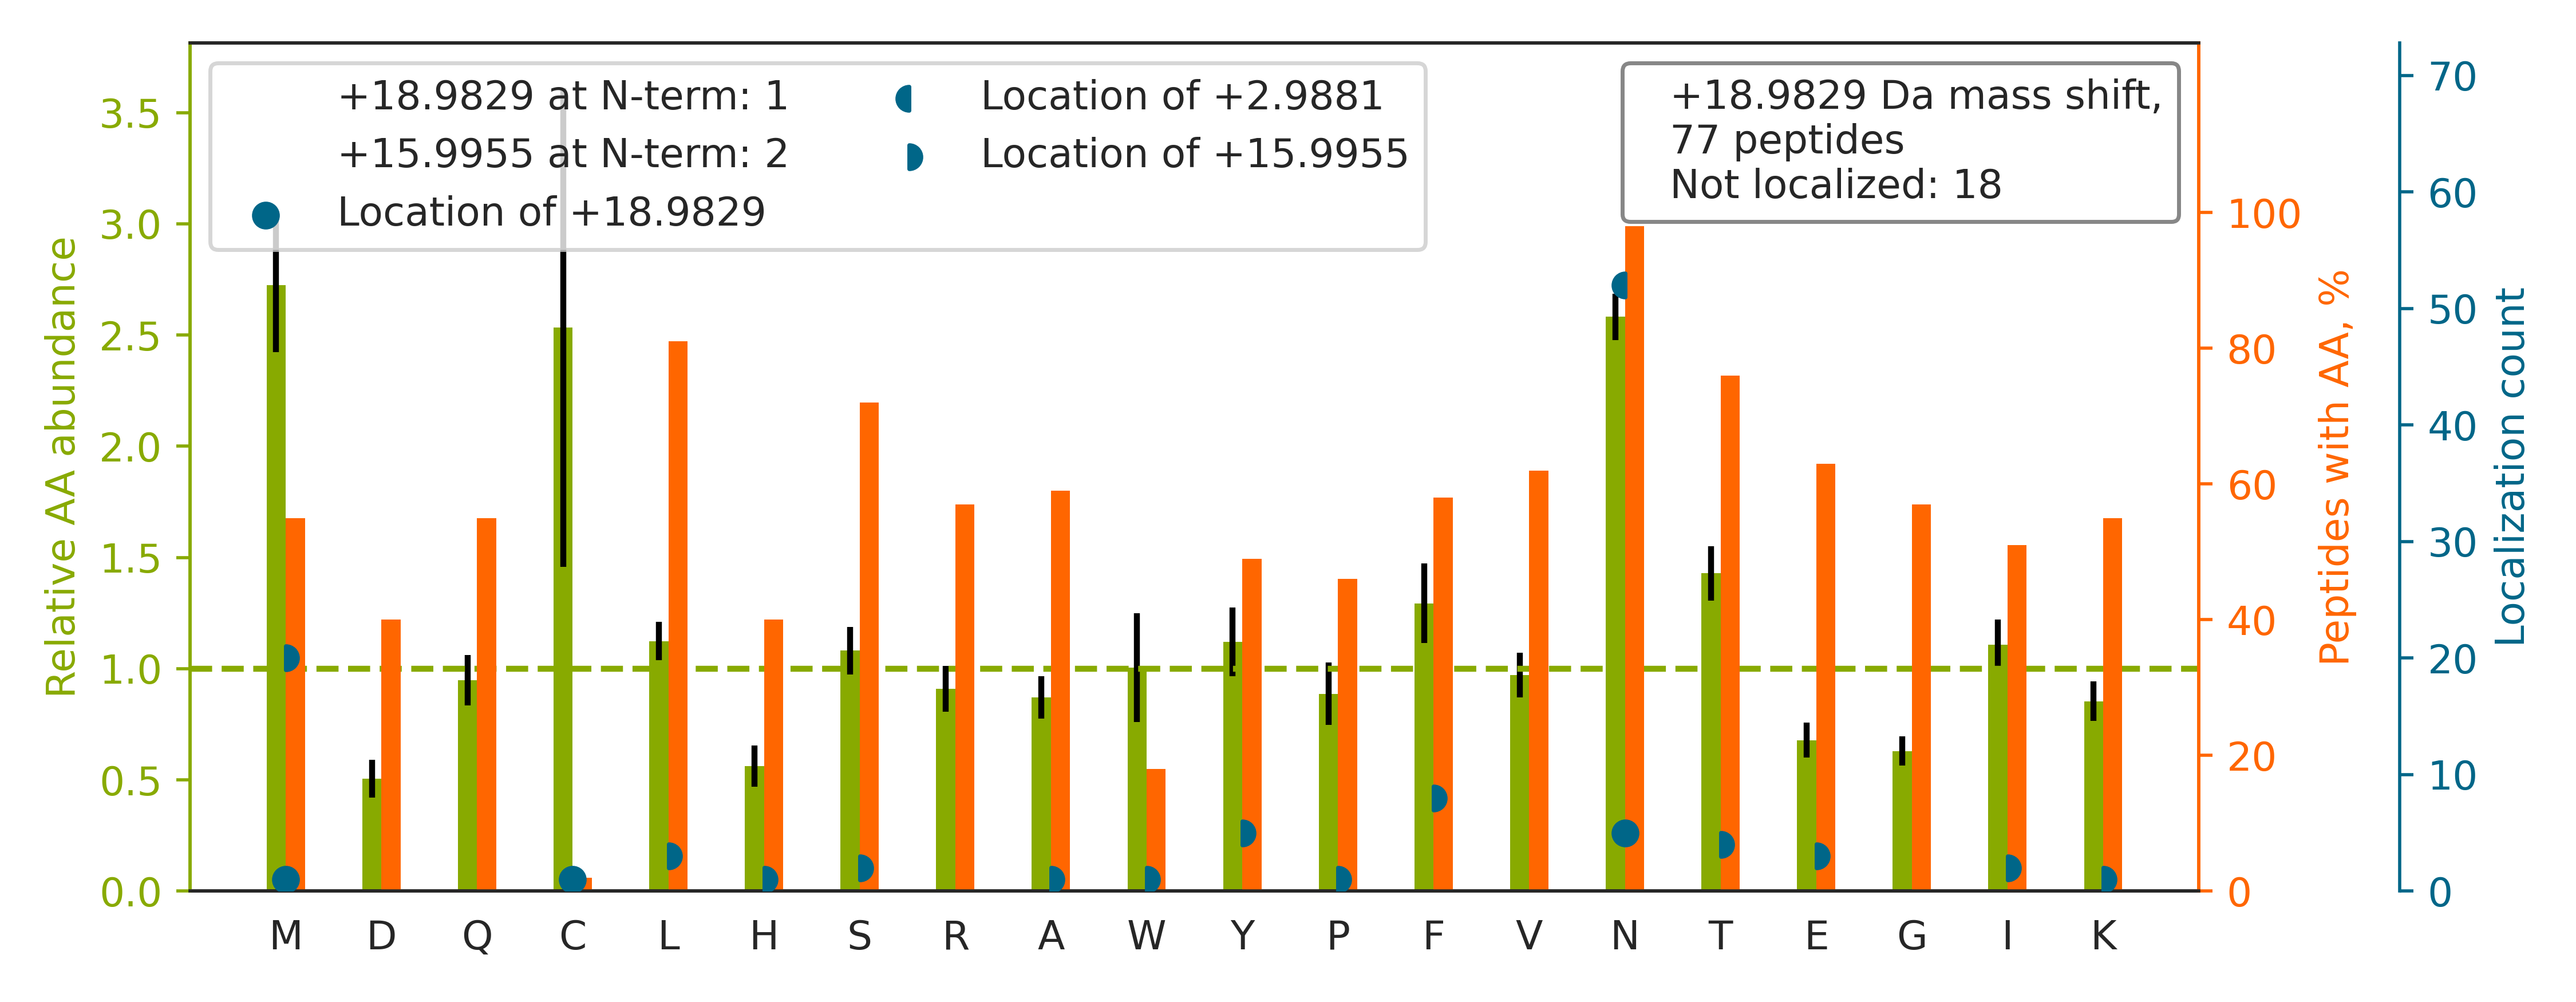

Data behind this chart, as committed beside it:
top isoform	localization score	spectrum
K.DVVTAAGDMLKDNATEEEILVYLEK.T		man_16.27514.27514.3
K.SKWNITMESYVVHTNYDEYAIFLTK.K		man_14.27237.27237.3
R.MAETCVPVLRCNTAAPMWLNGTHPSSDEGIVSR.K		man_16.20077.20077.4
K.DIVEY[+16]YNDSN[+3]GSHVLQGR.F	0.009277	man_17.19656.19656.3
K.KYNSQN[+3]QSNNQF[+16]VLYR.I	0.01644	man_17.14895.14895.2
K.SVVAPATDGGLN[+3]LTSTFL[+16]R.K	0.941	man_12.27971.27971.2
K.MVSHH[+16]N[+3]LTTGATLINEQWLLTTAK.N	0.3965	man_16.22436.22436.3
R.LHVGNY[+16]N[+3]GTAGDALR.F	0.5543	man_17.13797.13797.2
K.VVLHP[+16]N[+3]YSQVDIGLIK.L	0.01129	man_17.24469.24469.2
K.MLNTSSLLEQLNEQFNWVSR.L		man_16.30153.30153.2
K.DYGSQEDFTQVWN[+3]TTM[+16]K.G	0.921	man_16.21295.21295.2
R.WFSAGLASNSSWLR.E		man_13.27108.27108.2
R.STY[+16]N[+3]DTEDVSQASPSESEAR.F	0.8064	man_17.9998.9998.2
K.KDYGSQEDFTQVWN[+3]TTM[+16]K.G	0.581	man_17.25046.25046.3
R.VFPYISVM[+16]VNN[+3]GSLSYDHSK.D	0.01659	man_16.21622.21622.3
K.FNPGAESVVLSNSTLK.F		man_17.22949.22949.2
K.TVLTPATNHM[+16]GN[+3]VTFTIPANR.E	0.9298	man_12.19813.19813.3
K.FVGTPEVN[+3]QTTL[+16]YQR.Y	0.002488	man_17.19732.19732.2
K.VLPSLGISNVFTSHADLSGISNHSNIQVSEMVHK.A		man_16.23217.23217.4
K.GPSTPLPEDPNW[+16]N[+3]VTEFHTTPK.M	0.9322	man_17.24026.24026.3
K.TPM[+16]TN[+3]SSIQFLDNAFR.K	0.9874	man_19.28378.28378.2
K.TKPREEQFN[+19]STYR.V	0.8907	man_20.1901.1901.2
R.LGATPVAM[+16]LHTN[+3]NATLR.L	0.04373	man_16.13582.13582.3
K.EQSTLAQM[+16]YPLQEIQN[+3]LTVK.L	0.9244	man_15.29996.29996.2
R.VPVSHSFPHPLYN[+3]M[+16]SLLK.H	0.9032	man_20.21344.21344.2
R.GTAGNALMDGASQLM[+16]GEN[+3]R.T	0.6159	man_20.20653.20653.2
R.HGIQYFN[+3]NNTQHSSLFML[+16]NEVK.R	0.1374	man_18.25264.25264.3
K.IVVYNQPYINYSR.T		man_17.21051.21051.2
R.IYYSDYLNQMINSM[+16]AEDGSN[+3]R.T	0.9181	man_20.28352.28352.3
K.WN[+3]IT[+16]MESYVVHTNYDEYAIFLTK.K	0.2359	man_10.30053.30053.3
R.ALGF[+16]EN[+3]ATQALGR.A	0.7059	man_17.22900.22900.2
K.QDFN[+3]ITDI[+16]SLLEHR.L	0.07814	man_17.27150.27150.2
R.EM[+16]LPFWMN[+3]STGR.R	0.1819	man_19.27626.27626.2
R.KPTPIPIPPMVIGQTNK.S		man_17.24718.24718.3
K.NYHQPAILNSSALR.Q		man_17.16969.16969.2
R.TVLEN[+3]STSY[+16]EEAK.N	0.01551	man_17.11858.11858.2
K.VMELE[+16]KEIAN[+3]ATAKPEDR.N	0.6558	man_18.18105.18105.4
R.GHTLT[+16]LN[+3]FTR.N	0.5017	man_17.17148.17148.2
K.YNSQN[+3]QS[+16]NNQFVLYR.I	0.01553	man_17.18440.18440.2
R.VYK[+16]PSAGN[+3]NSLYR.D	0.000831	man_14.9028.9028.2
R.HGIQYFNNNTQHSSLFMLNEVKR.A		man_18.21959.21959.3
K.SGPKN[+3]M[+16]TFDLPSDATVVLNR.S	0.7803	man_20.24748.24748.3
K.QESM[+16]NSN[+3]VSVYQPPR.Q	0.6693	man_10.10524.10524.2
R.VDDE[+16]MPQHAVLSGPNLFINN[+3]LNK.T	0.0464	man_16.22878.22878.3
K.TAIFAF[+16]N[+3]ISHVSNK.V	0.05783	man_17.24517.24517.2
K.LSQDFMILWLHGENGTGPAK.F		man_16.22876.22876.3
R.LAFAT[+16]MFN[+3]SSEQSQK.G	0.002665	man_17.25712.25712.2
R.LHEI[+16]TN[+3]ETFR.G	0.005702	man_17.12362.12362.2
K.VTVRPGESVM[+16]VN[+3]ISAK.A	0.8396	man_11.14540.14540.2
K.HTAE[+16]YAAN[+3]ITK.S	0.08614	man_13.5903.5903.2
K.YWCKWNNTGC[+19]QALPSQDEGPSK.A	0.5032	man_16.13146.13146.2
K.LEN[+3]LSSSEM[+16]GYTATLTR.T	0.9248	man_17.20774.20774.2
R.LDRPLDFYERPN[+3]MTF[+16]WLLVR.D	0.09022	man_20.30610.30610.4
K.WHGGNQSVVMYNIQWPLGIVAVHPSK.Q		man_20.28668.28668.4
R.NMSNQLGLLAVNQR.F		man_19.22076.22076.2
R.GVF[+16]ITN[+3]ETGQPLIGK.V	0.7756	man_17.23989.23989.2
K.RQQYNALLSN[+19]MSR.I	0.009325	man_17.17132.17132.3
K.M[+16]TGSGIYAPN[+3]SSR.A	0.924	man_17.10203.10203.2
K.AEFN[+19]ITLIHPK.D	0.07665	man_17.22477.22477.2
R.MIENGSLSFLPTLR.E		man_16.24191.24191.2
... 17 more rows
